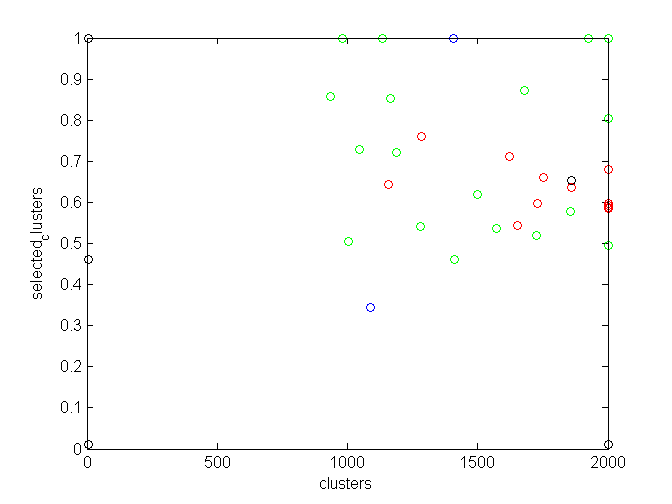

Values plotted in this chart, from the file beside it:
0.371622222222, 5, 0.01
0.04114, 1002, 0.505
0.042, 2000, 1.0
0.04304, 2000, 1.0
0.3556, 5, 1.0
0.3366, 2000, 0.01
0.03692, 2000, 0.6809
0.03918, 2000, 0.4943
0.04213, 1925, 1.0
0.04148, 2000, 1.0
0.04608, 2000, 1.0
0.04458, 1405, 1.0
0.03906, 1499, 0.6201
0.04007, 1411, 0.4607
0.0431, 1678, 0.8728
0.03597, 2000, 0.5875
0.03593, 1652, 0.5441
0.03987, 1282, 0.5409
0.0384, 1855, 0.5767
0.03574, 2000, 0.5927
0.03856, 2000, 0.5935
0.0387, 1047, 0.7282
0.03743, 1283, 0.76
0.03766, 1156, 0.6446
0.0384, 1727, 0.5186
0.3449, 5, 0.4607
0.04016, 1166, 0.8531
0.04173, 2000, 0.803
0.03771, 2000, 0.5966
0.0406, 1190, 0.7208
0.04134, 979, 1.0
0.03806, 1572, 0.5366
0.04726, 1087, 0.3435
0.03737, 2000, 0.5858
0.03674, 1751, 0.6606
0.03736, 1729, 0.5967
0.03757, 1622, 0.7121
0.04346, 1135, 1.0
0.04027, 936, 0.8565
0.03549, 1861, 0.637
0.5621, 1858, 0.6538
